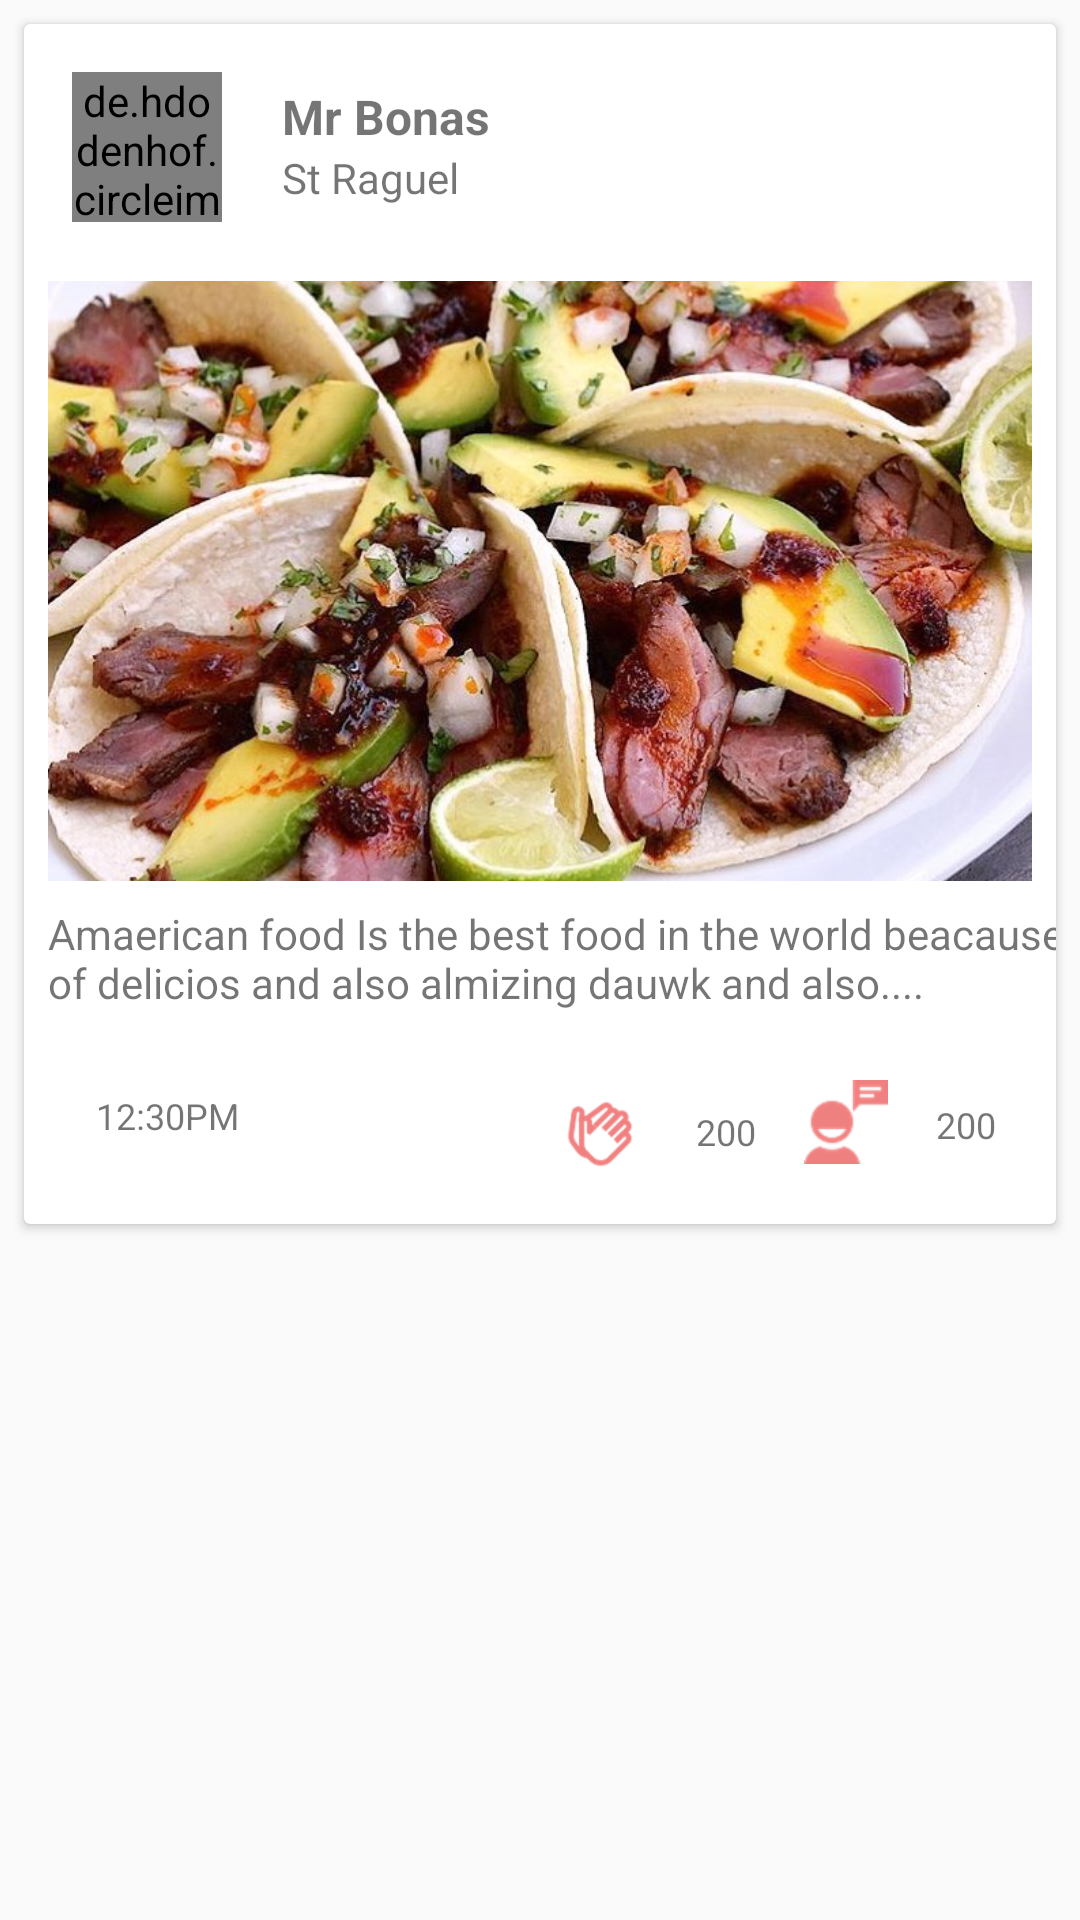

Reconstruct the res/layout file that produces this screen, plus the resources it refers to.
<!-- AndroidManifest.xml: application theme AppTheme -->
<!-- res/layout/community_list_iteam.xml -->
<?xml version="1.0" encoding="utf-8"?>
<android.support.design.widget.CoordinatorLayout
    xmlns:android="http://schemas.android.com/apk/res/android"
    xmlns:app="http://schemas.android.com/apk/res-auto"
    xmlns:tools="http://schemas.android.com/tools"
    android:layout_width="match_parent"
    android:layout_height="wrap_content"

    >


    <android.support.v7.widget.CardView
        android:layout_width="match_parent"
        android:layout_height="400dp"


        android:layout_marginEnd="8dp"
        android:layout_marginStart="8dp"
        android:layout_marginTop="8dp"
        app:layout_constraintEnd_toEndOf="parent"
        app:layout_constraintStart_toStartOf="parent"
        app:layout_constraintTop_toTopOf="parent">

        <android.support.constraint.ConstraintLayout
            android:layout_width="match_parent"
            android:layout_height="match_parent"

            app:layout_constraintEnd_toEndOf="parent"
            app:layout_constraintStart_toStartOf="parent"
            app:layout_constraintTop_toTopOf="parent"
            >

            <de.hdodenhof.circleimageview.CircleImageView
                android:id="@+id/circleImageView"
                android:layout_width="50dp"
                android:layout_height="50dp"

                android:layout_marginLeft="16dp"
                android:layout_marginStart="16dp"
                android:layout_marginTop="16dp"
                android:src="@drawable/profilepic"
                app:layout_constraintLeft_toLeftOf="parent"
                app:layout_constraintStart_toStartOf="parent"
                app:layout_constraintTop_toTopOf="parent" />

            <TextView
                android:id="@+id/textView2"
                android:layout_width="wrap_content"
                android:layout_height="wrap_content"
                android:layout_marginTop="20dp"
                android:text="Mr Bonas"
                android:textSize="16dp"
                android:textStyle="bold"
                app:layout_constraintEnd_toEndOf="parent"
                app:layout_constraintHorizontal_bias="0.096"
                app:layout_constraintLeft_toLeftOf="parent"
                app:layout_constraintRight_toRightOf="parent"
                app:layout_constraintStart_toEndOf="@+id/circleImageView"
                app:layout_constraintTop_toTopOf="parent" />

            <TextView
                android:id="@+id/textView"
                android:layout_width="wrap_content"
                android:layout_height="wrap_content"
                android:layout_marginEnd="8dp"
                android:layout_marginRight="8dp"
                android:layout_marginTop="0dp"
                android:text="St Raguel"
                app:layout_constraintEnd_toEndOf="@+id/textView2"
                app:layout_constraintHorizontal_bias="0.0"
                app:layout_constraintStart_toStartOf="@+id/textView2"
                app:layout_constraintTop_toBottomOf="@+id/textView2" />

            <ImageView
                android:id="@+id/imageView"
                android:layout_width="match_parent"
                android:layout_height="200dp"
                android:layout_marginEnd="8dp"
                android:layout_marginStart="8dp"
                android:layout_marginTop="25dp"
                android:scaleType="centerCrop"
                android:src="@drawable/foodimage"
                app:layout_constraintEnd_toEndOf="parent"
                app:layout_constraintHorizontal_bias="0.0"
                app:layout_constraintRight_toRightOf="parent"
                app:layout_constraintStart_toStartOf="parent"
                app:layout_constraintTop_toBottomOf="@+id/textView" />

            <TextView
                android:id="@+id/textView3"
                android:layout_width="wrap_content"

                android:layout_height="wrap_content"
                android:layout_marginLeft="16dp"
                android:layout_marginStart="8dp"
                android:layout_marginTop="8dp"
                android:text="Amaerican food Is the best food in the world beacause of delicios and also almizing dauwk and also...."
                app:layout_constraintLeft_toLeftOf="parent"
                app:layout_constraintStart_toStartOf="parent"
                app:layout_constraintTop_toBottomOf="@+id/imageView" />

            <TextView
                android:id="@+id/userposttime"
                android:layout_width="wrap_content"
                android:layout_height="wrap_content"
                android:layout_marginBottom="28dp"
                android:layout_marginLeft="24dp"
                android:text="12:30PM"
                android:textSize="12dp"
                app:layout_constraintBottom_toBottomOf="parent"
                app:layout_constraintLeft_toLeftOf="parent" />
            <TextView
                android:layout_width="wrap_content"
                android:layout_height="wrap_content"
                android:id="@+id/clapstatus"
                android:visibility="gone"

                />

            <Button
                android:id="@+id/readyclap"
                android:layout_width="28dp"
                android:layout_height="28dp"
                android:layout_marginBottom="16dp"
                android:layout_marginRight="18dp"

                android:background="@drawable/redreadyclap"
                app:layout_constraintBottom_toBottomOf="parent"
                app:layout_constraintRight_toLeftOf="@+id/numberofclap" />

            <Button
                android:id="@+id/redclap"
                android:layout_width="28dp"
                android:layout_height="28dp"
                android:layout_marginBottom="16dp"
                android:layout_marginRight="18dp"

                android:background="@drawable/redclap"
                android:visibility="invisible"
                app:layout_constraintBottom_toBottomOf="parent"
                app:layout_constraintRight_toLeftOf="@+id/numberofclap" />

            <TextView
                android:id="@+id/numberofclap"
                android:layout_width="wrap_content"
                android:layout_height="23dp"
                android:layout_marginBottom="16dp"
                android:layout_marginRight="16dp"
                android:text="200"
                android:textSize="12dp"

                app:layout_constraintBottom_toBottomOf="parent"
                app:layout_constraintRight_toLeftOf="@+id/commentimage" />

            <Button
                android:id="@+id/commentimage"
                android:layout_width="28dp"
                android:layout_height="28dp"
                android:layout_marginBottom="20dp"
                android:layout_marginRight="16dp"

                android:background="@drawable/talk_48px"
                app:layout_constraintBottom_toBottomOf="parent"
                app:layout_constraintRight_toLeftOf="@+id/numberofcomment" />

            <TextView
                android:id="@+id/numberofcomment"
                android:layout_width="wrap_content"
                android:layout_height="wrap_content"
                android:layout_marginBottom="25dp"
                android:layout_marginEnd="20dp"
                android:layout_marginRight="20dp"

                android:text="200"
                android:textSize="12dp"
                app:layout_constraintBottom_toBottomOf="parent"
                app:layout_constraintEnd_toEndOf="parent"
                app:layout_constraintRight_toRightOf="parent" />
        </android.support.constraint.ConstraintLayout>


    </android.support.v7.widget.CardView>



</android.support.design.widget.CoordinatorLayout>
<!-- resources referenced by this layout -->
<resources>
  <!-- drawable foodimage: jpg bitmap (drawable-anydpi, 126656 bytes) -->
  <!-- drawable profilepic: jpg bitmap (drawable-anydpi, 61475 bytes) -->
  <!-- drawable redclap: png bitmap (drawable-hdpi, 2483 bytes) -->
  <!-- drawable redreadyclap: png bitmap (drawable-hdpi, 2702 bytes) -->
  <!-- drawable talk_48px: png bitmap (drawable-hdpi, 1257 bytes) -->
  <style name="AppTheme" parent="Theme.AppCompat.Light.NoActionBar">
          
          <item name="colorPrimary">@color/colorPrimary</item>
          <item name="colorPrimaryDark">@color/colorPrimaryDark</item>
          <item name="colorAccent">@color/colorAccent</item>
      </style>
  <color name="colorPrimary">#2196f3</color>
  <color name="colorPrimaryDark">#1976d2</color>
  <color name="colorAccent">#FF4081</color>
</resources>
